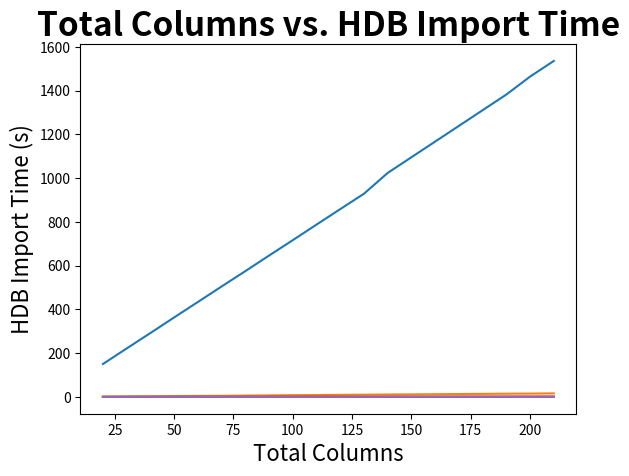

Recreate this plot in Python.
#author: Wanqing Wang

import matplotlib.pyplot as plt

#### plot for columns vs file size
x = [10 * i for i in range(2, 22)]
y = [150.4, 221.5, 292, 363.3, 433.9, 504.8, 575, 646.2, 716.6, 787.7, 858.5, 928.9, 1024,
     1095.68, 1167.36, 1239.04, 1310.72, 1382.4, 1464.32, 1536]
plt.xlabel("Total Columns", fontsize=16)
plt.ylabel("CSV File Size (MB)", fontsize=16)
plt.title("Total Columns vs. CSV File Size", fontsize=24, fontweight='bold')
plt.plot(x, y)
plt.show()

#### plot for import time
z = [1.557, 2.501, 3.08, 3.822, 4.646, 5.049, 6.1117, 6.9863, 8.0247, 8.4553, 9.5173,
     10.3110, 11.0363, 11.6240, 12.4060, 13.2590, 13.9237, 14.6887, 15.2073, 16.2473]
plt.xlabel("Total Columns", fontsize=16)
plt.ylabel("CSV Import Time (s)", fontsize=16)
plt.title("Total Columns vs. CSV Import Time", fontsize=24, fontweight='bold')
plt.plot(x, z)
plt.show()

#### plot for calculation time
a = [0.017, 0.033, 0.05267, 0.0637, 0.0793, 0.0987, 0.1117, 0.1387, 0.1663, 0.1723,
     0.1873, 0.1933, 0.2227, 0.2380, 0.2353, 0.2647, 0.2487, 0.3047, 0.2913, 0.3203]
plt.xlabel("Total Columns", fontsize=16)
plt.ylabel("Calculation Time (s)", fontsize=16)
plt.title("Total Columns vs. Calculation Time", fontsize=24, fontweight='bold')
plt.plot(x, a)
plt.show()

#### plot for HDB export time
b = [0.139, 0.1526, 0.323, 0.3927, 0.479, 0.5057, 0.6090, 0.6903, 0.7617, 0.8283,
     0.9573, 0.9787, 1.1020, 1.1457, 1.1347, 1.4430, 1.3777,  1.5803, 1.5780, 1.6297]
plt.xlabel("Total Columns", fontsize=16)
plt.ylabel("HDB Export Time (s)", fontsize=16)
plt.title("Total Columns vs. HDB Export Time", fontsize=24, fontweight='bold')
plt.plot(x, b)
plt.show()

#### plot for HDB import time
c = [0.0003, 0.0006, 0.0006, 0.001, 0.001, 0.001, 0.0013, 0.0013, 0.0003, 0.0013,
     0.0017, 0.001, 0.0017, 0.002, 0.001, 0.0023, 0.0017, 0.0023, 0.0027, 0.0030]
plt.xlabel("Total Columns", fontsize=16)
plt.ylabel("HDB Import Time (s)", fontsize=16)
plt.title("Total Columns vs. HDB Import Time", fontsize=24, fontweight='bold')
plt.plot(x, c)
plt.show()